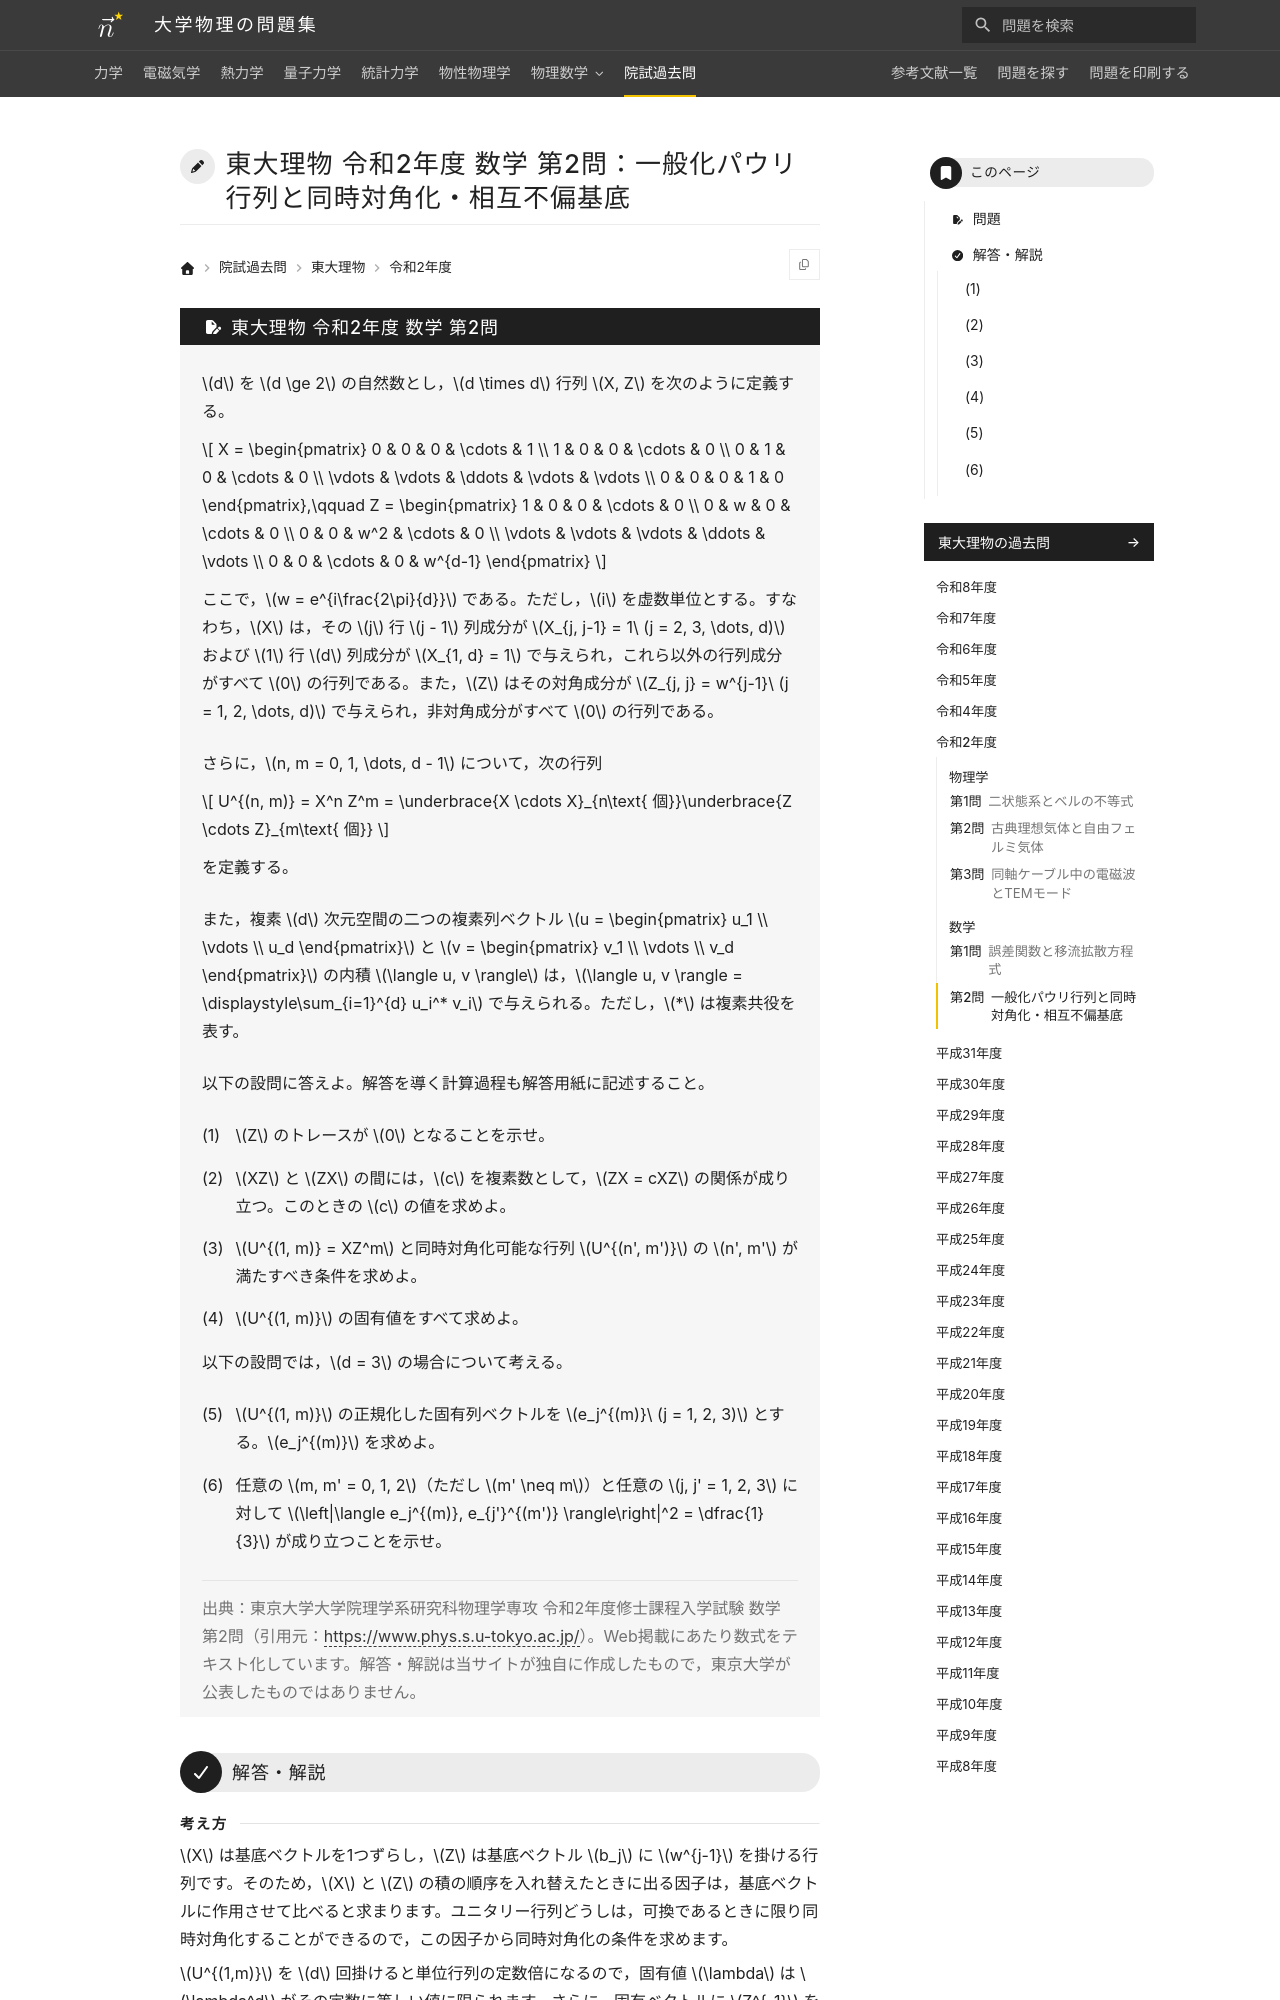

repository: Nanana-2/physics-site · page: pastexam/todai-ributsu/R2_sugaku_2/index.html · generator: mkdocs

---
title: 東大理物 令和2年度 数学 第2問：一般化パウリ行列と同時対角化・相互不偏基底
tags:
  - 院試過去問
  - 東大理物
  - 線形代数
exam_university: 東京大学大学院理学系研究科物理学専攻
exam_year: 令和2年度
exam_subject: 数学
exam_number: 第2問
exam_source_url: https://www.phys.s.u-tokyo.ac.jp/
exam_modified: Web掲載にあたり数式をテキスト化しています。
---

# 東大理物 令和2年度 数学 第2問：一般化パウリ行列と同時対角化・相互不偏基底

## 問題

$d$ を $d \ge 2$ の自然数とし，$d \times d$ 行列 $X, Z$ を次のように定義する。

$$
X = \begin{pmatrix}
0 & 0 & 0 & \cdots & 1 \\
1 & 0 & 0 & \cdots & 0 \\
0 & 1 & 0 & \cdots & 0 \\
\vdots & \vdots & \ddots & \vdots & \vdots \\
0 & 0 & 0 & 1 & 0
\end{pmatrix},\qquad
Z = \begin{pmatrix}
1 & 0 & 0 & \cdots & 0 \\
0 & w & 0 & \cdots & 0 \\
0 & 0 & w^2 & \cdots & 0 \\
\vdots & \vdots & \vdots & \ddots & \vdots \\
0 & 0 & \cdots & 0 & w^{d-1}
\end{pmatrix}
$$

ここで，$w = e^{i\frac{2\pi}{d}}$ である。ただし，$i$ を虚数単位とする。すなわち，$X$ は，その $j$ 行 $j - 1$ 列成分が $X_{j, j-1} = 1\ (j = 2, 3, \dots, d)$ および $1$ 行 $d$ 列成分が $X_{1, d} = 1$ で与えられ，これら以外の行列成分がすべて $0$ の行列である。また，$Z$ はその対角成分が $Z_{j, j} = w^{j-1}\ (j = 1, 2, \dots, d)$ で与えられ，非対角成分がすべて $0$ の行列である。

さらに，$n, m = 0, 1, \dots, d - 1$ について，次の行列

$$
U^{(n, m)} = X^n Z^m = \underbrace{X \cdots X}_{n\text{ 個}}\underbrace{Z \cdots Z}_{m\text{ 個}}
$$

を定義する。

また，複素 $d$ 次元空間の二つの複素列ベクトル $u = \begin{pmatrix} u_1 \\ \vdots \\ u_d \end{pmatrix}$ と $v = \begin{pmatrix} v_1 \\ \vdots \\ v_d \end{pmatrix}$ の内積 $\langle u, v \rangle$ は，$\langle u, v \rangle = \displaystyle\sum_{i=1}^{d} u_i^* v_i$ で与えられる。ただし，$*$ は複素共役を表す。

以下の設問に答えよ。解答を導く計算過程も解答用紙に記述すること。

(1) $Z$ のトレースが $0$ となることを示せ。

(2) $XZ$ と $ZX$ の間には，$c$ を複素数として，$ZX = cXZ$ の関係が成り立つ。このときの $c$ の値を求めよ。

(3) $U^{(1, m)} = XZ^m$ と同時対角化可能な行列 $U^{(n', m')}$ の $n', m'$ が満たすべき条件を求めよ。

(4) $U^{(1, m)}$ の固有値をすべて求めよ。

以下の設問では，$d = 3$ の場合について考える。

(5) $U^{(1, m)}$ の正規化した固有列ベクトルを $e_j^{(m)}\ (j = 1, 2, 3)$ とする。$e_j^{(m)}$ を求めよ。

(6) 任意の $m, m' = 0, 1, 2$（ただし $m' \neq m$）と任意の $j, j' = 1, 2, 3$ に対して $\left|\langle e_j^{(m)}, e_{j'}^{(m')} \rangle\right|^2 = \dfrac{1}{3}$ が成り立つことを示せ。

> 出典：東京大学大学院理学系研究科物理学専攻 令和2年度修士課程入学試験 数学 第2問（引用元：<https://www.phys.s.u-tokyo.ac.jp/>）。Web掲載にあたり数式をテキスト化しています。解答・解説は当サイトが独自に作成したもので，東京大学が公表したものではありません。

---
